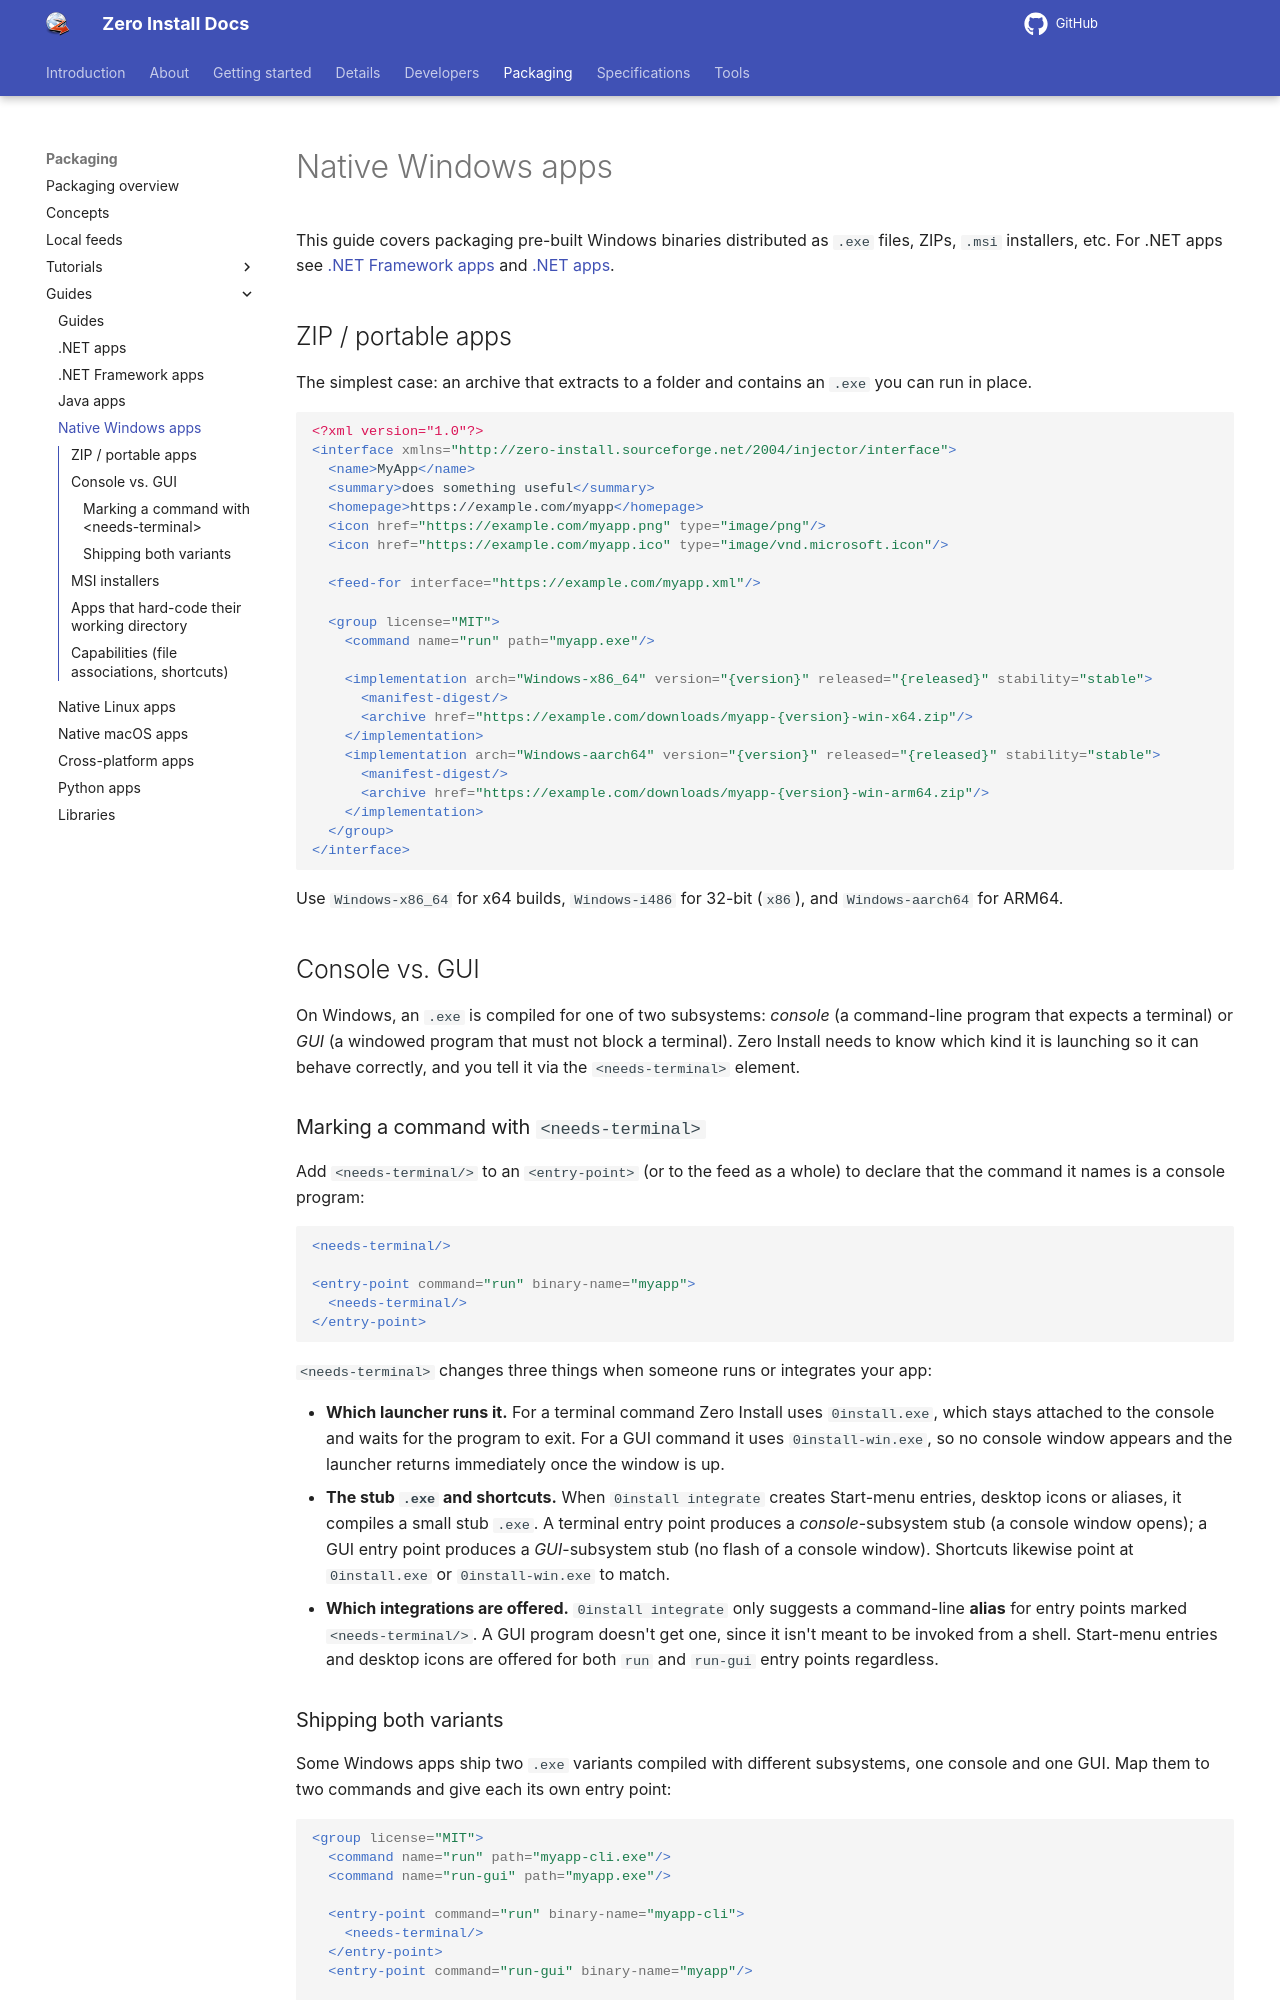

repository: 0install/docs · page: packaging/guides/windows-native/index.html · generator: mkdocs

# Native Windows apps

This guide covers packaging pre-built Windows binaries distributed as `.exe` files, ZIPs, `.msi` installers, etc. For .NET apps see [.NET Framework apps](dotnet-framework.md) and [.NET apps](dotnet.md).

## ZIP / portable apps

The simplest case: an archive that extracts to a folder and contains an `.exe` you can run in place.

```xml
<?xml version="1.0"?>
<interface xmlns="http://zero-install.sourceforge.net/2004/injector/interface">
  <name>MyApp</name>
  <summary>does something useful</summary>
  <homepage>https://example.com/myapp</homepage>
  <icon href="https://example.com/myapp.png" type="image/png"/>
  <icon href="https://example.com/myapp.ico" type="image/vnd.microsoft.icon"/>

  <feed-for interface="https://example.com/myapp.xml"/>

  <group license="MIT">
    <command name="run" path="myapp.exe"/>

    <implementation arch="Windows-x86_64" version="{version}" released="{released}" stability="stable">
      <manifest-digest/>
      <archive href="https://example.com/downloads/myapp-{version}-win-x64.zip"/>
    </implementation>
    <implementation arch="Windows-aarch64" version="{version}" released="{released}" stability="stable">
      <manifest-digest/>
      <archive href="https://example.com/downloads/myapp-{version}-win-arm64.zip"/>
    </implementation>
  </group>
</interface>
```

Use `Windows-x86_64` for x64 builds, `Windows-i486` for 32-bit (`x86`), and `Windows-aarch64` for ARM64.

## Console vs. GUI

On Windows, an `.exe` is compiled for one of two subsystems: *console* (a command-line program that expects a terminal) or *GUI* (a windowed program that must not block a terminal). Zero Install needs to know which kind it is launching so it can behave correctly, and you tell it via the `<needs-terminal>` element.

### Marking a command with `<needs-terminal>`

Add `<needs-terminal/>` to an `<entry-point>` (or to the feed as a whole) to declare that the command it names is a console program:

```xml
<needs-terminal/>

<entry-point command="run" binary-name="myapp">
  <needs-terminal/>
</entry-point>
```

`<needs-terminal>` changes three things when someone runs or integrates your app:

- **Which launcher runs it.** For a terminal command Zero Install uses `0install.exe`, which stays attached to the console and waits for the program to exit. For a GUI command it uses `0install-win.exe`, so no console window appears and the launcher returns immediately once the window is up.
- **The stub `.exe` and shortcuts.** When `0install integrate` creates Start-menu entries, desktop icons or aliases, it compiles a small stub `.exe`. A terminal entry point produces a *console*-subsystem stub (a console window opens); a GUI entry point produces a *GUI*-subsystem stub (no flash of a console window). Shortcuts likewise point at `0install.exe` or `0install-win.exe` to match.
- **Which integrations are offered.** `0install integrate` only suggests a command-line **alias** for entry points marked `<needs-terminal/>`. A GUI program doesn't get one, since it isn't meant to be invoked from a shell. Start-menu entries and desktop icons are offered for both `run` and `run-gui` entry points regardless.
